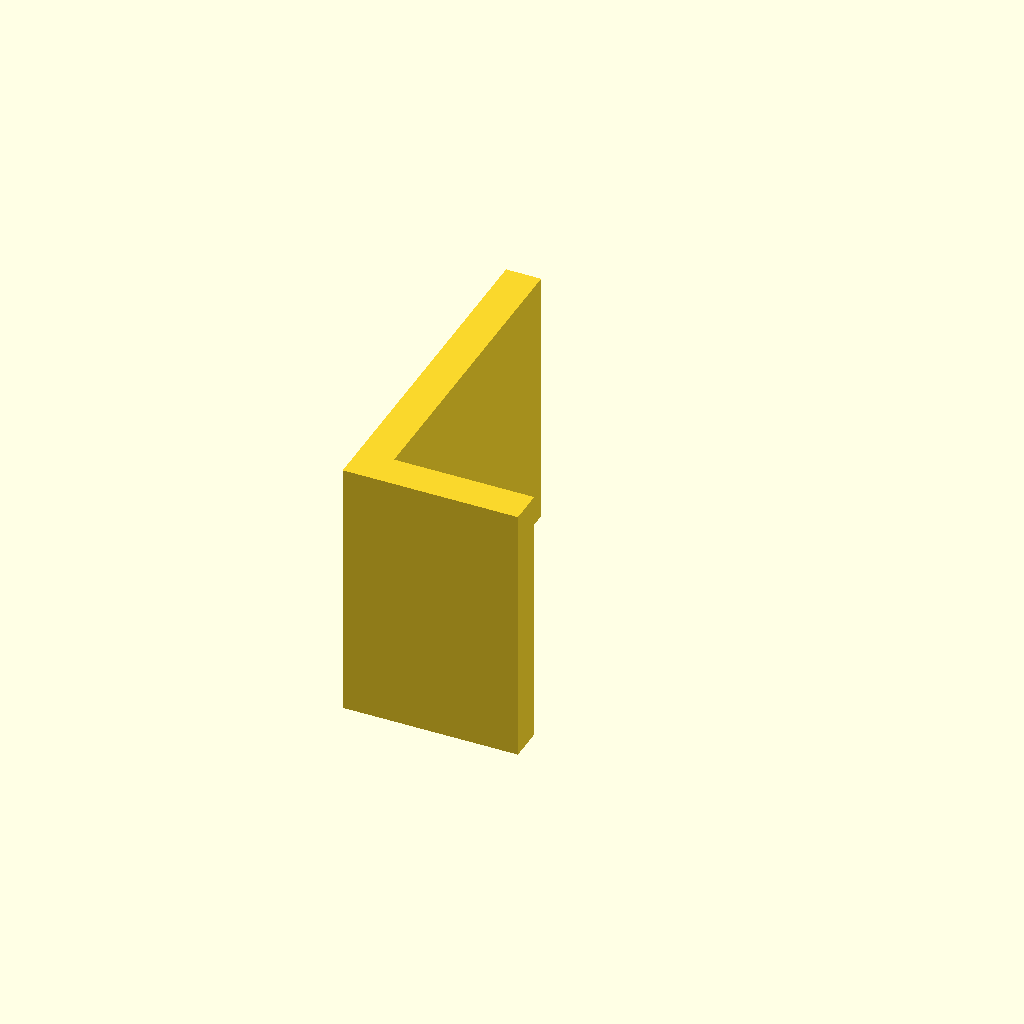
Cell 1 — every parameter at its default value.
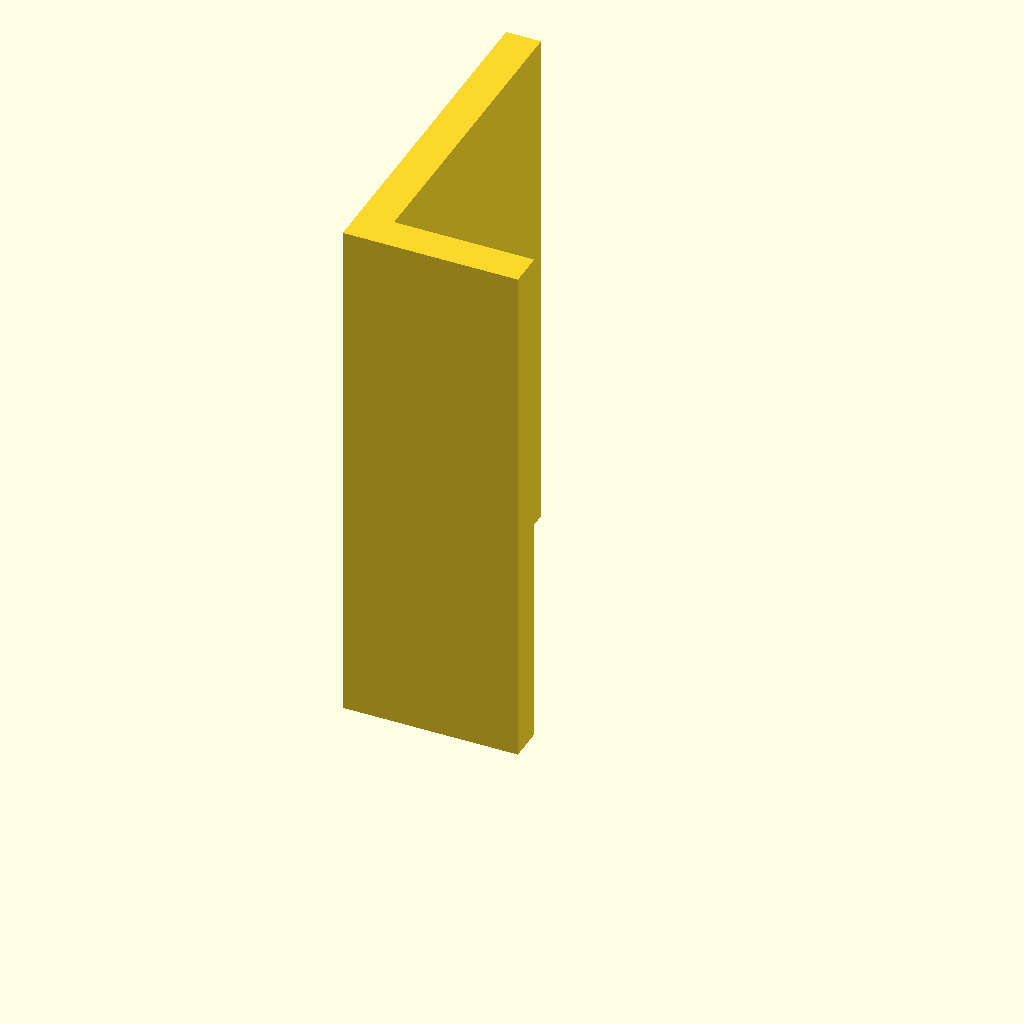
Cell 2: plate_t = 120 (everything else at default).
One fixed orthographic camera (rotation 55°, 0°, 25°; colour scheme Cornfield) for every cell.
The OpenSCAD source (optional_data/data/sketch3/structsections/part_0079.scad):
$fn = 32;

// ----------------------------------------------------------------------
// Structural section: angle 40 x 80 mm
// ----------------------------------------------------------------------

// --- parameters (mm) ---
sec_w = 40;               // leg width, X
sec_h = 80;               // leg height, Y
flange_t = 8;             // leg thickness
plate_t = 60;             // cut length, Z (extrusion height)

profile = [[0, 0], [40, 0], [40, 8], [8, 8], [8, 80], [0, 80]];  // primary outline, 6 points, counter clockwise

// --- the one profile operation ---
linear_extrude(height = plate_t) polygon(points = profile);
Parameter table extracted from the source (name, type, default, range or options):
sec_w: number, default 40
sec_h: number, default 80
flange_t: number, default 8
plate_t: number, default 60
